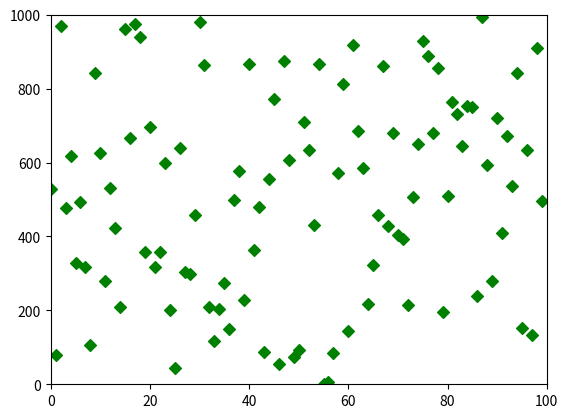

This chart was generated by the following Python code:
# scatter plot example

import matplotlib.pyplot as plt
import random

x = range(0,100)
y = random.sample(range(1000),100)

plt.scatter(x, y, c='g', marker='D')
plt.axis([0,100,0,1000])
plt.show()
